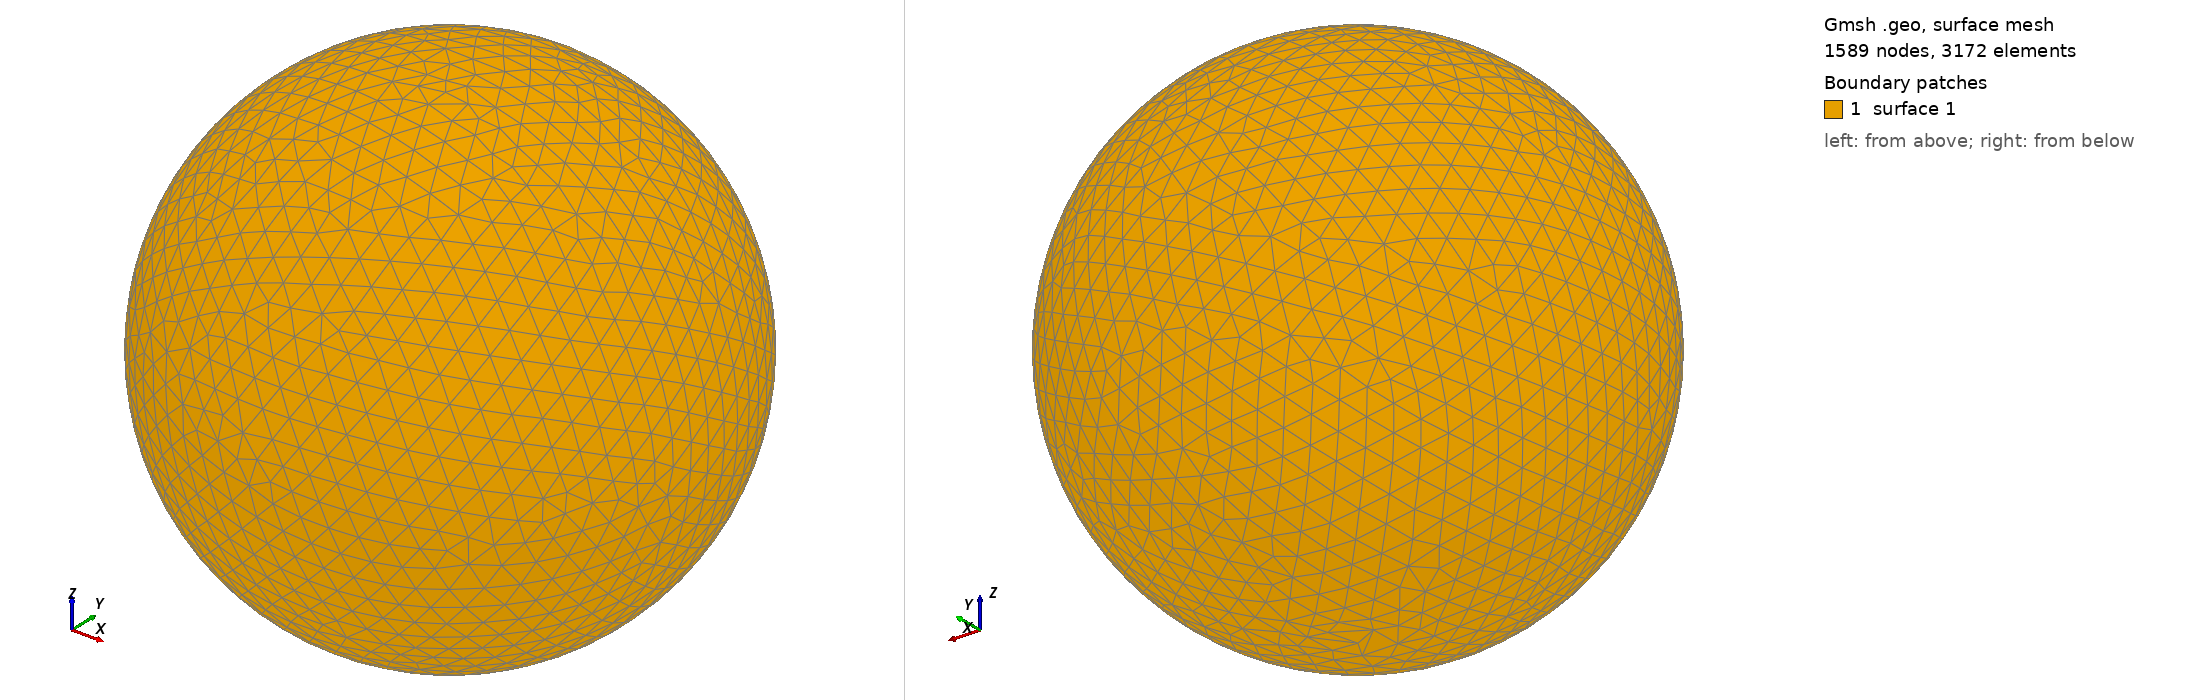

Gmsh geometry script, surface-meshed: 1589 nodes, 3172 surface elements. Boundary patches (legend numbers): 1 surface 1. Left view from above one corner, right view from below the opposite corner. The script declares no physical surfaces, so the legend lists its geometric surfaces. The drawing asked Gmsh for element sizes between 1% and 20% of the model's largest extent; the script's own settings can give other sizes.

=== shot0068.geo (drawn) ===
SetFactory("OpenCASCADE");
Point(1) = {0,0,0,0};
Sphere(1) = {0,0,0,0.00160300};
MeshSize{ PointsOf{ Surface{:}; } } = 0.000160300;
Mesh.ElementOrder=1;
Mesh.Format=39;
